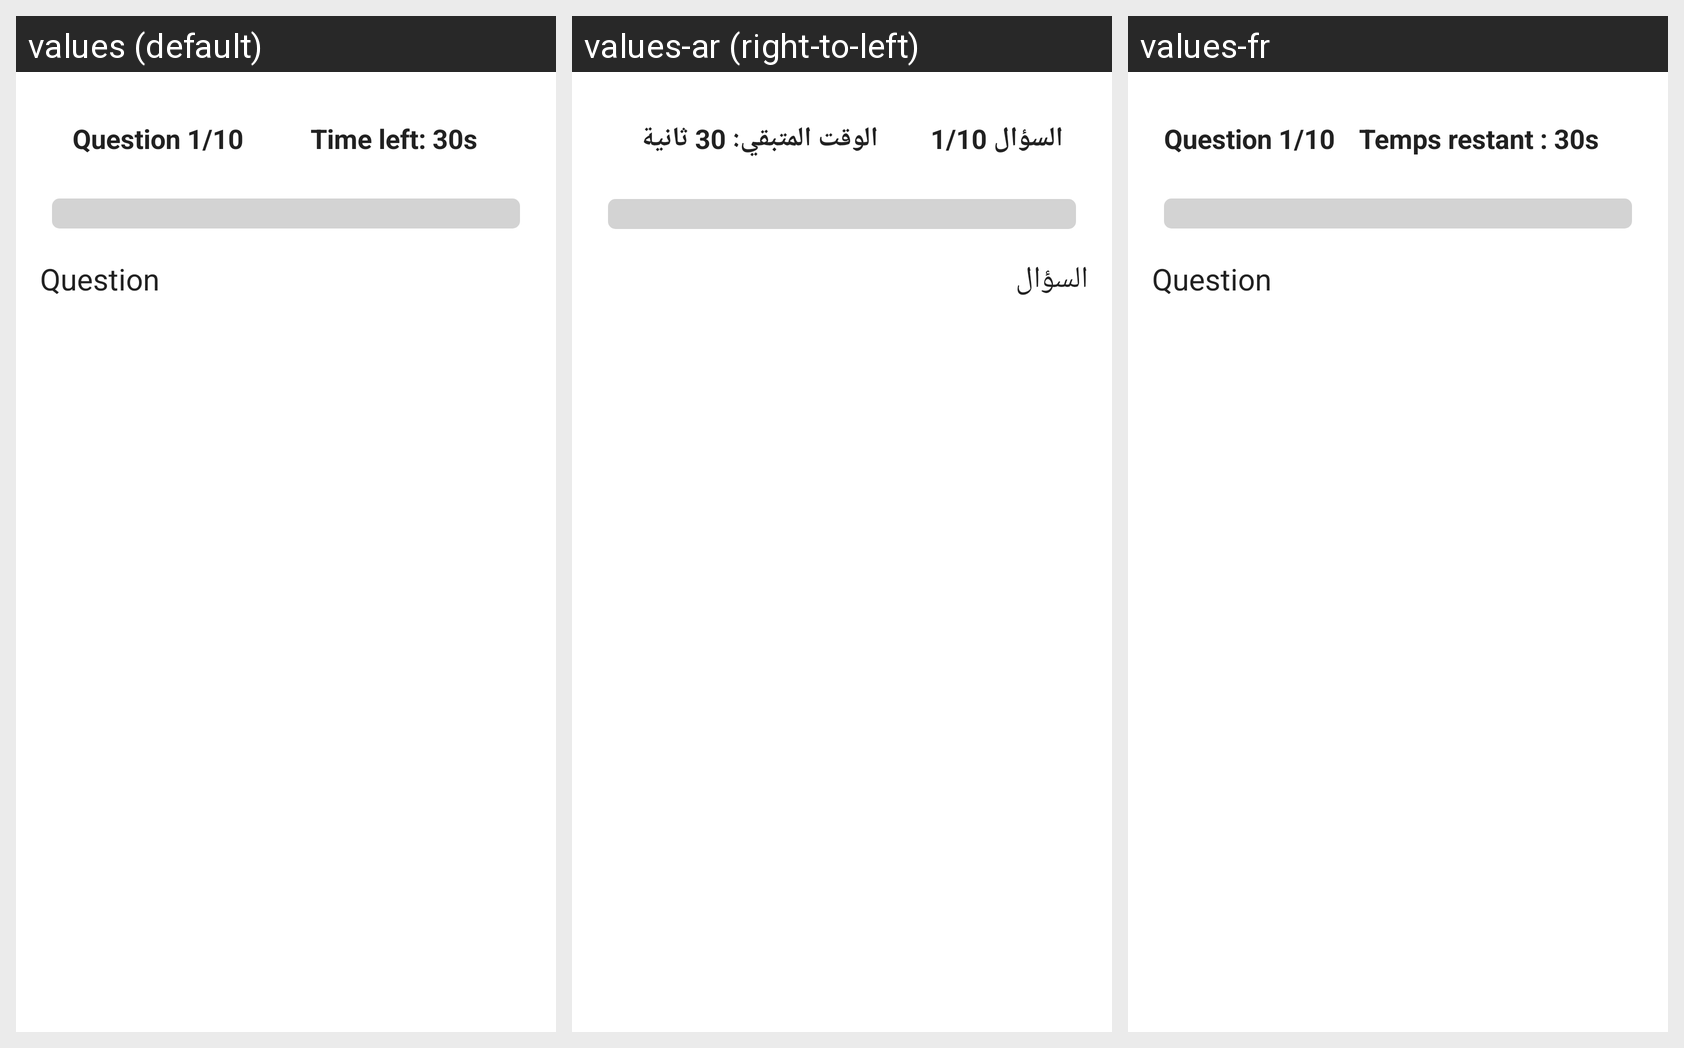

Here is an Android app screen in its default locale and in the app's own translations. Write out the translated-string differences for the strings that appear on this screen.
Android screen res/layout/fragment_question.xml rendered under 3 locales, left to right: values (default), values-ar (right-to-left), values-fr. Device: Nexus 5 (rendered at 1080×1920; each locale shown at half size, 540×960, under a caption strip naming it); theme Theme.QUIZ_APP.
Strings drawn on this screen, with the default value and each locale's value (text and hints the layout hard-codes appear in the picture but are not listed):

question_1_10
  values: Question 1/10
  values-ar: السؤال 1/10
  values-fr: Question 1/10

time_left_30s
  values: Time left: 30s
  values-ar: الوقت المتبقي: 30 ثانية
  values-fr: Temps restant : 30s

question
  values: Question
  values-ar: السؤال
  values-fr: Question

choice_a
  values: Choice A
  values-ar: الخيار أ
  values-fr: Choix A

choice_b
  values: Choice B
  values-ar: الخيار ب
  values-fr: Choix B

choice_c
  values: Choice C
  values-ar: الخيار ج
  values-fr: Choix C

choice_d
  values: Choice D
  values-ar: الخيار د
  values-fr: Choix D

next
  values: Next
  values-ar: التالي
  values-fr: Suivant
